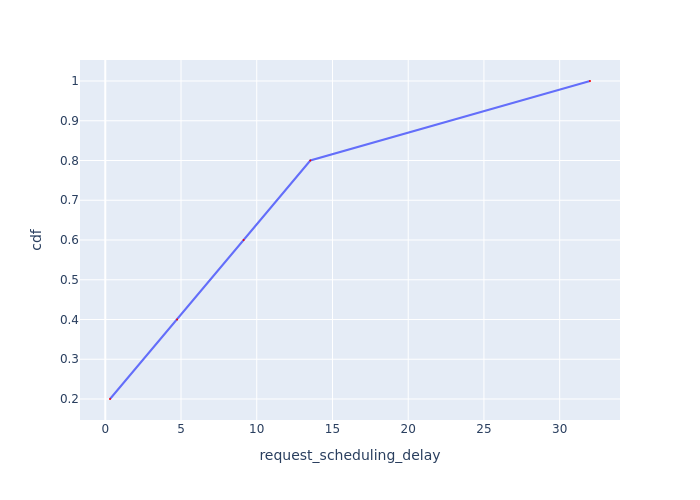

Values plotted in this chart, from the file beside it:
Request Id, request_scheduling_delay, cdf
0_0, 0.3119, 0.2
0_1, 4.745, 0.4
0_2, 9.132, 0.6
0_3, 13.54, 0.8
0_4, 32, 1.0
